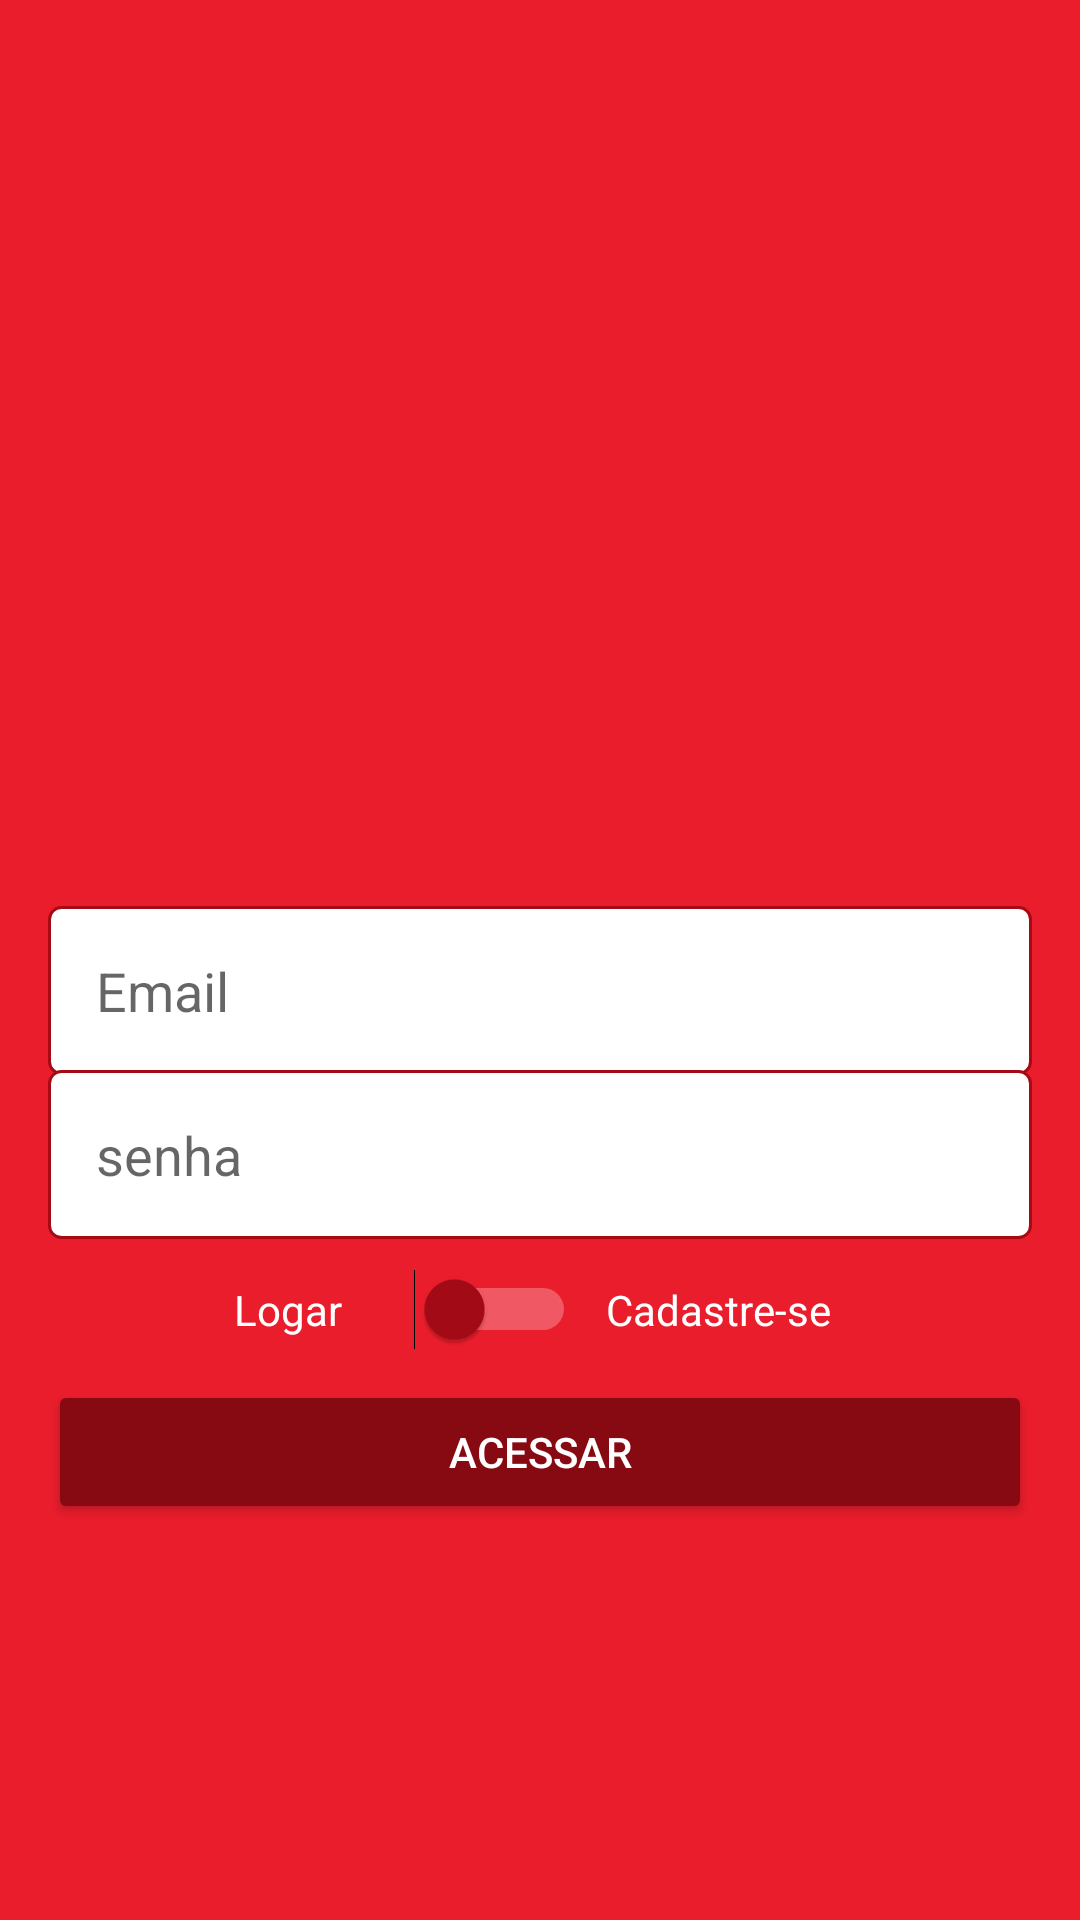

Here is an Android app screen rendered from its layout file. Give the layout XML and the strings, colors and styles it references.
<!-- AndroidManifest.xml: application theme Theme.MeuIfood -->
<!-- res/layout/activity_autenticacao.xml -->
<?xml version="1.0" encoding="utf-8"?>
<LinearLayout xmlns:android="http://schemas.android.com/apk/res/android"
    xmlns:app="http://schemas.android.com/apk/res-auto"
    xmlns:tools="http://schemas.android.com/tools"
    android:layout_width="match_parent"
    android:layout_height="match_parent"
    android:background="#ea1d2c"
    android:gravity="center"
    android:orientation="vertical"
    android:padding="16dp"
    tools:context=".activity.AutenticacaoActivity">

    <ImageView
        android:id="@+id/imageView2"
        android:layout_width="200dp"
        android:layout_height="150dp"
        app:srcCompat="@drawable/logo"
        android:layout_marginBottom="20dp"/>

    <EditText
        android:id="@+id/editUsuarioNome"
        android:layout_width="match_parent"
        android:layout_height="wrap_content"
        android:background="@drawable/bg_edit_text"
        android:ems="10"
        android:hint="Email"
        android:inputType="textPersonName|textEmailAddress"
        android:padding="16dp" />

    <EditText
        android:id="@+id/editEntregaTempo"
        android:layout_width="match_parent"
        android:layout_height="wrap_content"
        android:layout_marginTop="-2dp"
        android:background="@drawable/bg_edit_text"
        android:ems="10"
        android:hint="senha"
        android:inputType="textPassword"
        android:padding="16dp" />

    <LinearLayout
        android:layout_width="match_parent"
        android:layout_height="wrap_content"
        android:layout_marginTop="10dp"
        android:layout_marginBottom="10dp"
        android:gravity="center"
        android:orientation="horizontal">

        <TextView
            android:id="@+id/textView"
            android:layout_width="50dp"
            android:layout_height="wrap_content"
            android:text="Logar"
            android:textColor="@color/white" />

        <Switch
            android:id="@+id/switchAcesso"
            android:layout_width="wrap_content"
            android:layout_height="wrap_content"
            android:layout_marginLeft="10dp"
            android:layout_marginRight="10dp"
            android:thumbTint="@color/principal"
            android:trackTint="@color/white"
            />

        <TextView
            android:layout_width="80dp"
            android:layout_height="wrap_content"
            android:text="Cadastre-se"
            android:textColor="@color/white" />
    </LinearLayout>

    <LinearLayout
        android:id="@+id/linearTipoUsuario"
        android:layout_width="match_parent"
        android:layout_height="wrap_content"
        android:layout_marginBottom="10dp"
        android:gravity="center"
        android:orientation="horizontal"
        android:visibility="gone"
        tools:visibility="visible">

        <TextView
            android:id="@+id/textView4"
            android:layout_width="50dp"
            android:layout_height="wrap_content"
            android:text="Usuário"
            android:textColor="@color/white" />

        <Switch
            android:id="@+id/switchTipoUsuario"
            android:layout_width="wrap_content"
            android:layout_height="wrap_content"
            android:layout_marginLeft="10dp"
            android:layout_marginRight="10dp"
            android:thumbTint="@color/principal"
            android:trackTint="@color/white"
            />

        <TextView
            android:id="@+id/textView3"
            android:layout_width="80dp"
            android:layout_height="wrap_content"
            android:text="Empresa"
            android:textColor="@color/white" />
    </LinearLayout>

    <Button
        android:id="@+id/buttonAcesso"
        android:layout_width="match_parent"
        android:layout_height="wrap_content"
        android:padding="10dp"
        android:text="Acessar"
        android:textColor="@color/white"
        android:theme="@style/botaoPadrao" />


</LinearLayout>
<!-- resources referenced by this layout -->
<resources>
  <color name="principal">#a50a15</color>
  <color name="white">#FFFFFFFF</color>
  <!-- drawable bg_edit_text (drawable) -->
  <?xml version="1.0" encoding="utf-8"?>
  <shape
      xmlns:android="http://schemas.android.com/apk/res/android"
      android:shape="rectangle">
  
       <solid android:color="@color/white"/>
  
      <stroke android:width="1dp"
          android:color="#a50a15"/>
  
      <corners android:radius="4dp"/>
  </shape>
  <style name="botaoPadrao" parent="Theme.AppCompat.Light">
      <item name="colorControlHighlight">#ff404e</item>
      <item name="colorButtonNormal">@color/segundaCor</item>
      
  </style>
  <style name="Theme.MeuIfood" parent="Theme.AppCompat.Light.NoActionBar">
          
          <item name="colorPrimary">#ea1d2c</item>
          <item name="colorPrimaryVariant">#ea1d2c </item>
          <item name="colorOnPrimary">@color/white</item>
          
          <item name="colorSecondary">@color/teal_200</item>
          <item name="colorSecondaryVariant">@color/teal_700</item>
          <item name="colorOnSecondary">@color/black</item>
          
          <item name="android:statusBarColor" tools:targetApi="l">?attr/colorPrimaryVariant</item>
          
  
      </style>
  <color name="segundaCor">#870912</color>
  <color name="teal_200">#FFa50a15</color>
  <color name="teal_700">#FFa50a10</color>
  <color name="black">#FF000000</color>
</resources>
